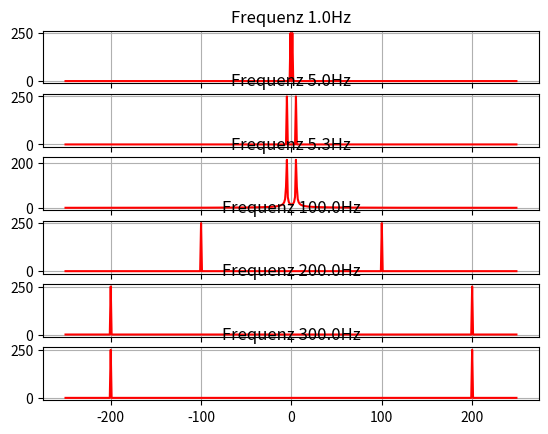
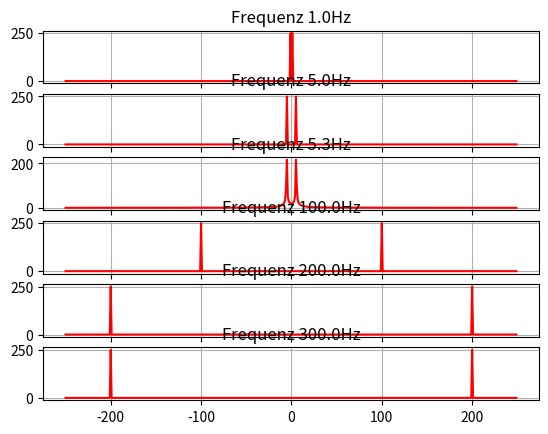

Source code (Python) for these figures, in order:
import numpy as np
from matplotlib import pyplot as plt

t = np.arange(0,1,0.002)
xf = np.arange(-250,250,1)
f = np.array([1,5,5.3,100,200,300])

def PlotKos(t,f):
    fig = plt.figure("Verlauf Kosinus")
    fig.clf()

    for i,freq in enumerate(f):
        z = np.cos(2*np.pi*freq*t)
        b= np.fft.fft(z)
        c= np.abs(b)
        d=np.fft.fftshift(c)
        ax = fig.add_subplot(len(f),1,i+1)
        ax.plot(xf,d,'r')
        ax.grid()
        ax.set_title("Frequenz "+str(freq)+"Hz")

def PlotSin(t,f):
    fig = plt.figure("Verlauf Sinus")
    fig.clf()

    for i,freq in enumerate(f):
        z = np.sin(2*np.pi*freq*t)
        b= np.fft.fft(z)
        c= np.abs(b)
        d=np.fft.fftshift(c)
        ax = fig.add_subplot(len(f),1,i+1)
        ax.plot(xf,d,'r')
        ax.grid()
        ax.set_title("Frequenz "+str(freq)+"Hz")

PlotKos(t,f)
PlotSin(t,f)


plt.show()






